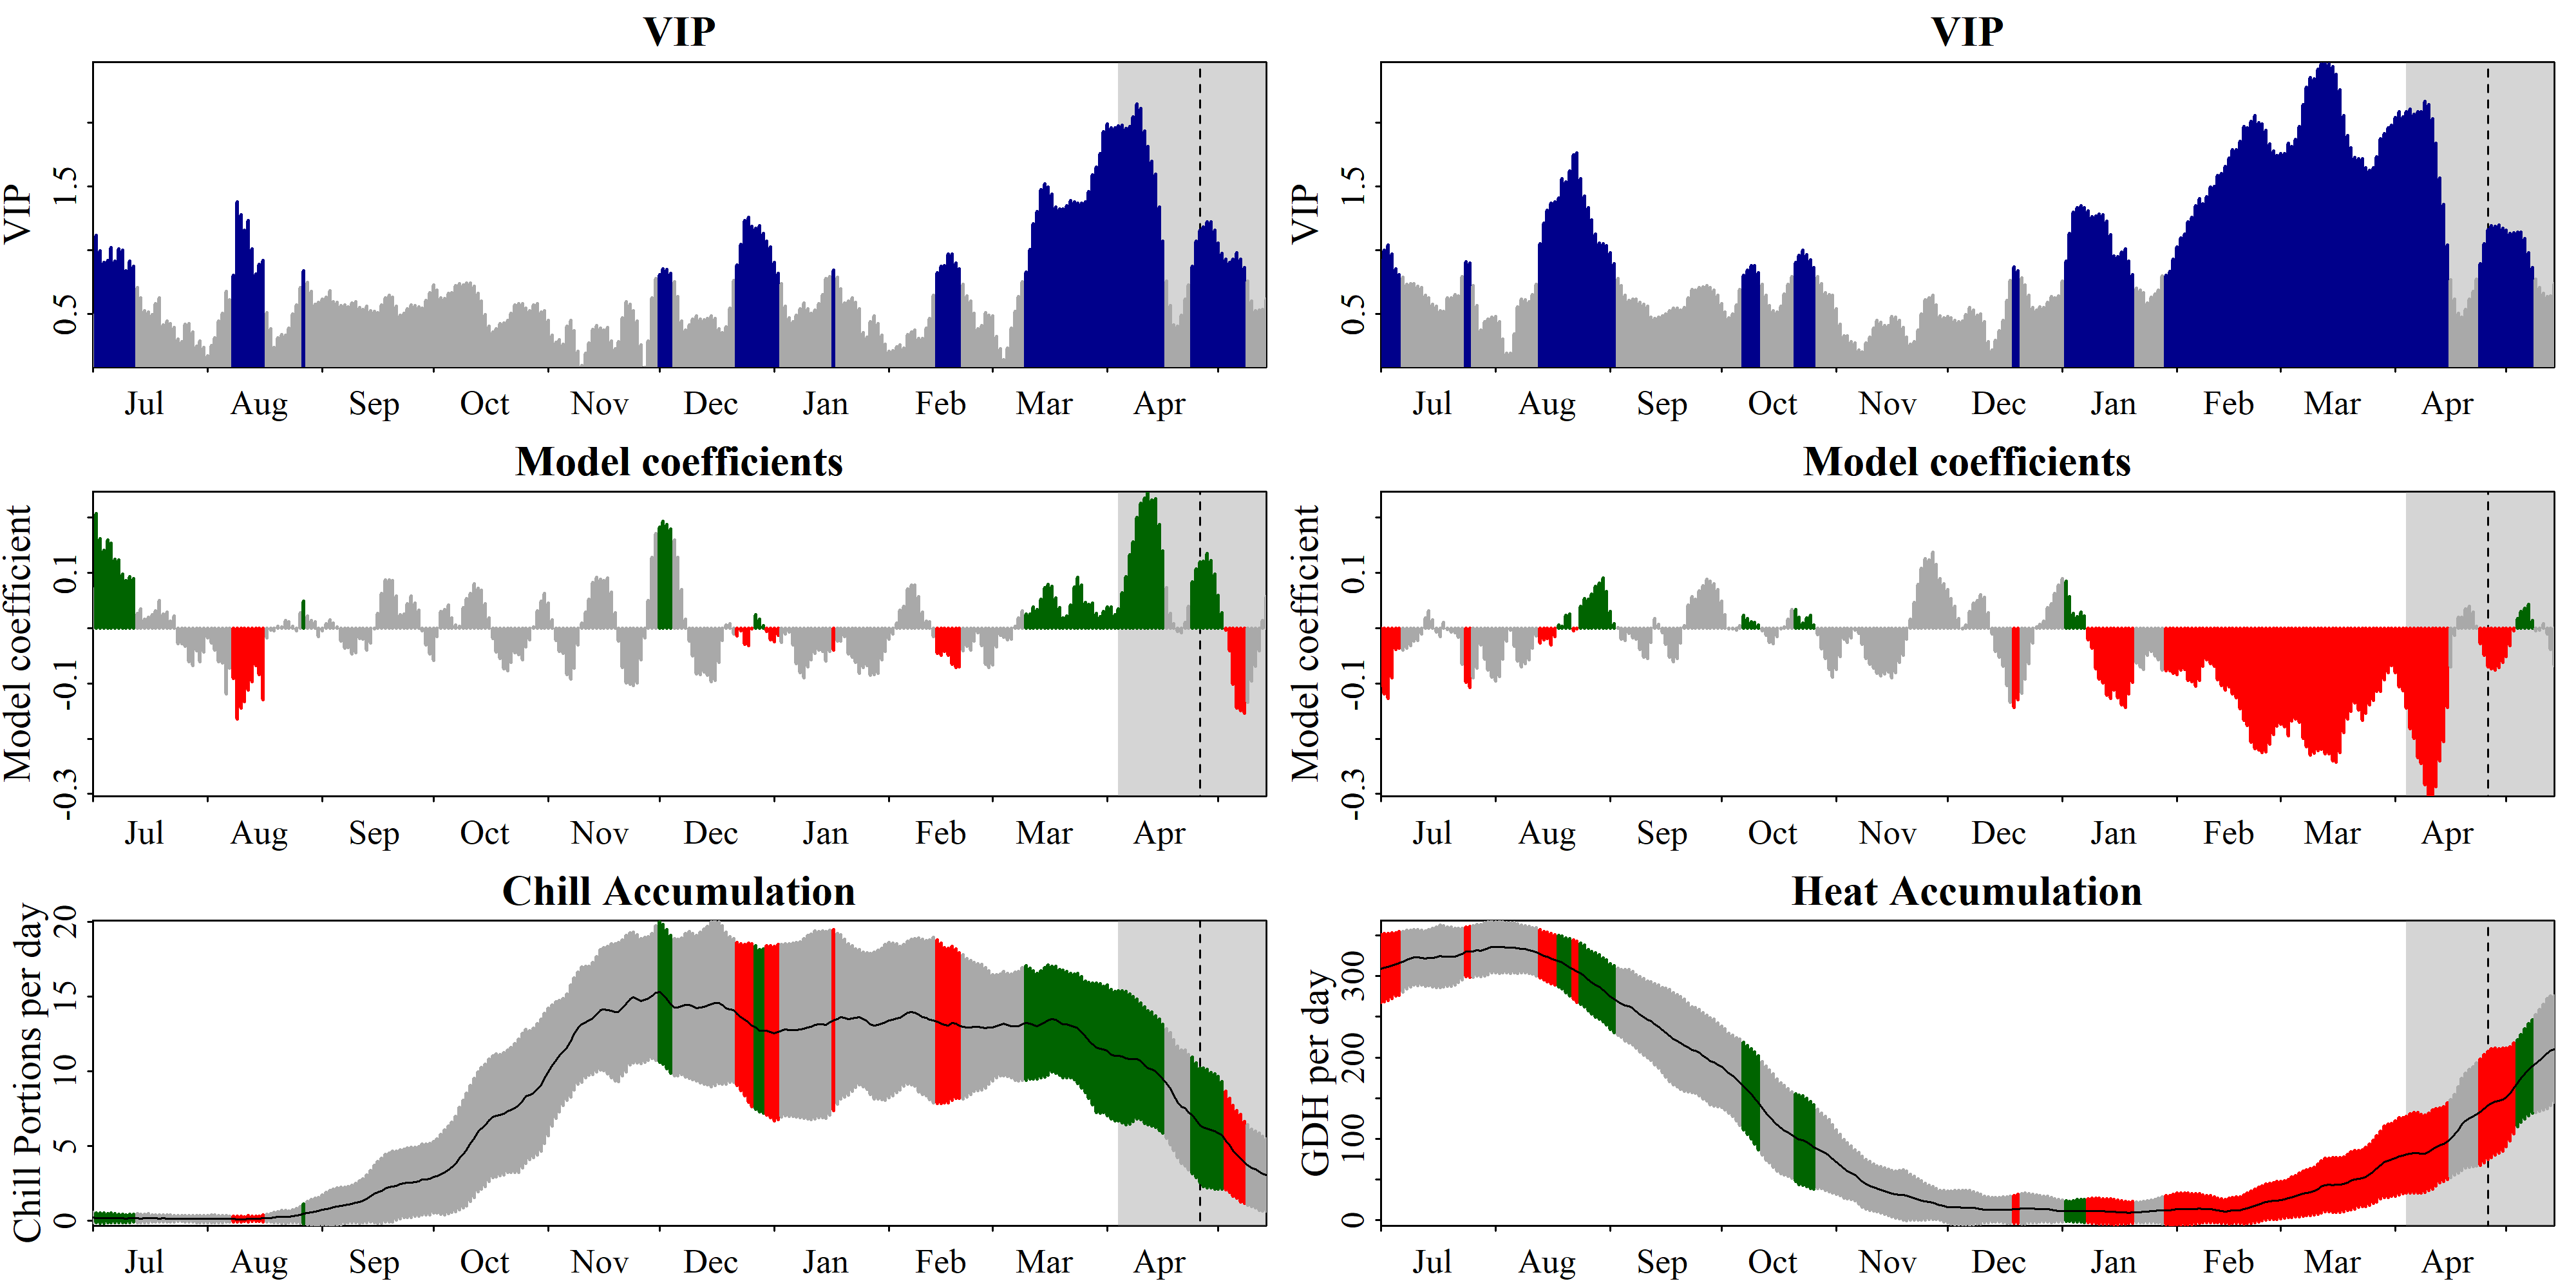

The data file committed next to this chart (first rows):
Date, Type, JDay, Coef, VIP, MetricMean, MetricStdev
701, Chill, -183, 0.0711, 0.4863, 0.2, 0.3526
702, Chill, -182, 0.2076, 1.118, 0.1742, 0.329
703, Chill, -181, 0.1621, 0.9949, 0.1727, 0.3445
704, Chill, -180, 0.1416, 0.9016, 0.1576, 0.336
705, Chill, -179, 0.1595, 0.9174, 0.1545, 0.3083
706, Chill, -178, 0.1537, 1.02, 0.1712, 0.3385
707, Chill, -177, 0.1245, 0.9148, 0.15, 0.3017
708, Chill, -176, 0.1237, 1.01, 0.1364, 0.2803
709, Chill, -175, 0.09741, 0.9997, 0.1348, 0.2638
710, Chill, -174, 0.08588, 0.8377, 0.1273, 0.2605
711, Chill, -173, 0.09353, 0.9132, 0.1318, 0.2595
712, Chill, -172, 0.08976, 0.8744, 0.1409, 0.2611
713, Chill, -171, 0.02624, 0.7066, 0.1364, 0.2996
714, Chill, -170, 0.03511, 0.6234, 0.1273, 0.2807
715, Chill, -169, 0.01639, 0.521, 0.1424, 0.2857
716, Chill, -168, 0.0193, 0.515, 0.147, 0.2885
717, Chill, -167, 0.02421, 0.4911, 0.1348, 0.2451
718, Chill, -166, 0.03114, 0.5811, 0.1379, 0.2508
719, Chill, -165, 0.05024, 0.6256, 0.1258, 0.246
720, Chill, -164, 0.02515, 0.412, 0.1333, 0.2535
721, Chill, -163, 0.02958, 0.4434, 0.1303, 0.254
722, Chill, -162, 0.01233, 0.4214, 0.1227, 0.2413
723, Chill, -161, 0.02171, 0.3911, 0.1121, 0.2032
724, Chill, -160, -0.02813, 0.2989, 0.1121, 0.194
725, Chill, -159, -0.02829, 0.278, 0.1182, 0.2025
726, Chill, -158, -0.03235, 0.4148, 0.1, 0.22
727, Chill, -157, -0.06103, 0.4239, 0.1045, 0.2294
728, Chill, -156, -0.06745, 0.3551, 0.09394, 0.2195
729, Chill, -155, -0.04078, 0.2435, 0.09242, 0.2328
730, Chill, -154, -0.06049, 0.2863, 0.1, 0.2389
731, Chill, -153, -0.04299, 0.2323, 0.09242, 0.2298
801, Chill, -152, -0.01708, 0.1677, 0.09848, 0.2321
802, Chill, -151, -0.02651, 0.2492, 0.1091, 0.2587
803, Chill, -150, -0.04023, 0.3117, 0.1106, 0.25
804, Chill, -149, -0.06077, 0.441, 0.1, 0.2418
805, Chill, -148, -0.06251, 0.5027, 0.09545, 0.2399
806, Chill, -147, -0.1189, 0.6764, 0.103, 0.2046
807, Chill, -146, -0.07254, 0.6082, 0.09091, 0.2029
808, Chill, -145, -0.09085, 0.8037, 0.08939, 0.1912
809, Chill, -144, -0.1646, 1.38, 0.08485, 0.1915
810, Chill, -143, -0.1444, 1.276, 0.07727, 0.184
811, Chill, -142, -0.133, 1.158, 0.0803, 0.1589
812, Chill, -141, -0.112, 1.233, 0.1, 0.2075
813, Chill, -140, -0.09619, 1.01, 0.103, 0.1829
814, Chill, -139, -0.06781, 0.8112, 0.1045, 0.1825
815, Chill, -138, -0.08425, 0.8864, 0.1045, 0.1847
816, Chill, -137, -0.1294, 0.9187, 0.1318, 0.2267
817, Chill, -136, -0.01761, 0.5057, 0.153, 0.2417
818, Chill, -135, -0.002935, 0.3811, 0.1712, 0.2909
819, Chill, -134, -0.004236, 0.2361, 0.197, 0.3373
820, Chill, -133, 0.004048, 0.3104, 0.2242, 0.3722
821, Chill, -132, 0.002088, 0.3335, 0.2545, 0.4322
822, Chill, -131, 0.01377, 0.3313, 0.2515, 0.4317
823, Chill, -130, 0.01195, 0.3868, 0.2515, 0.3948
824, Chill, -129, 0.003821, 0.4981, 0.2803, 0.4199
825, Chill, -128, -0.004822, 0.5704, 0.3288, 0.4793
826, Chill, -127, 0.02784, 0.7057, 0.3773, 0.5558
827, Chill, -126, 0.04841, 0.8366, 0.4394, 0.6748
828, Chill, -125, 0.0227, 0.7456, 0.503, 0.776
829, Chill, -124, 0.01445, 0.6769, 0.5439, 0.8584
... 576 more rows
